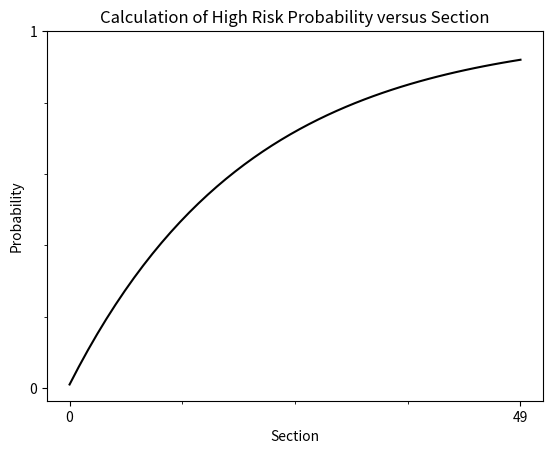

The matplotlib source for this figure: (Note: this script raises an exception after producing the figure.)
__author__ = 'julie'
# -*- coding: utf-8 -*-

import matplotlib.pyplot as plt
import matplotlib.style as sty
import numpy as np
import numpy.random as rnd

def compute_marginal_probability(P, x0, n):
	dim = len(x0);
	x = np.zeros((n, dim));
	
	x[0,:] = x0;
	for i in range(0, n - 1):
		x[i + 1,:] = np.matmul(P, x[i,:]);
	return x;

def sample(p):
	s = rnd.rand();
	p_sample = [s, 1 - s];
	return np.less(p_sample, p).astype(np.float64);

def draw_realization(P, x0, n):
	dim = len(x0);
	r = np.zeros((n, dim));

	# Get initial state from initial probability distribution
	r[0,:] = sample(x0);
	for i in range(0, n - 1):
		# Get probability distribution for next state
		p = np.matmul(P, r[i,:]);
		r[i + 1,:] = sample(p);
	return r;

def draw_realizations(P, x0, n, r):
	dim = len(x0);
	x = np.zeros((r, n, dim));

	for i in range(1, r):
		x[i,:,:] = draw_realization(P, x0, n);
	return x;

def test_marginal_probability():
	# Define left stochastic matrix
	P = [[0.95, 0.00], [0.05, 1]];
	x0 = [0.99, 0.01];

	n = 50;
	x = compute_marginal_probability(P, x0, n);

	fig = plt.figure();
	ax = fig.gca();

	ax.plot(range(0,n), x[:,1], color="black");

	ax.set_title("Calculation of High Risk Probability versus Section");
	ax.set_xlabel("Section");
	ax.set_ylabel("Probability");
	ax.minorticks_on();
	ax.set_xticks([0, n - 1]);
	ax.set_yticks([0, 1]);

	fig.savefig("calculated.pdf");
	fig.show();

def test_realizations():
	# Define left stochastic matrix
	P = [[0.95, 0.00], [0.05, 1]];
	x0 = [0.99, 0.01];

	n = 50;
	r = 25;

	x = compute_marginal_probability(P, x0, n);
	z = draw_realizations(P, x0, n, r);
	p = np.sum(z[:,:,1], axis=0) / r;	

	fig = plt.figure();
	ax = fig.gca();

	ax.matshow(z[:,:,0], origin="bottom", cmap="hot");

	ax.set_title("Indepenent realization of risk state versus section");
	ax.set_xlabel("Section");
	ax.set_ylabel("Realization");
	ax.minorticks_on();
	ax.set_xticks([0, n - 1]);
	ax.set_yticks([0, r - 1]);
	ax.set_xticks([x - 0.5 for x in range(1, n)], minor="true");
	ax.set_yticks([y - 0.5 for y in range(1, r)], minor="true"); 
	ax.xaxis.set_ticks_position("bottom");
	ax.grid(which="minor");

	fig.savefig("state.pdf");
	fig.show();

	fig = plt.figure();
	ax = fig.gca();

	b = ax.bar(range(n), p, color="black", label="Sampled mean");
	l, = ax.plot(range(0,n), x[:,1], color="grey", label="Calculated probability");
	ax.legend(loc=4);

	ax.set_title("Probability of High Risk versus Section");
	ax.set_xlabel("Section");
	ax.set_ylabel("Probability");
	ax.set_xticks([0, n]);
	ax.set_yticks([0, 1]);
	ax.set_xlim([0, n]);
	ax.set_ylim([0, 1]);
	ax.grid(which="both");

	fig.savefig("sampled.pdf");
	fig.show();

def test_cost():
	P = [[0.95, 0.00], [0.05, 1]];
	x0 = [0.99, 0.01];

	n = 50;
	x = compute_marginal_probability(P, x0, n);
	
	repair_cost = 5000;

	individual_cost = repair_cost*sum(x[1,:]);
	all_cost = 100000;
	cost = min(individual_cost, all_cost);
	print(individual_cost);
	print(all_cost);

#sty.use("seaborn-poster");
test_marginal_probability();
test_realizations();
test_cost();
